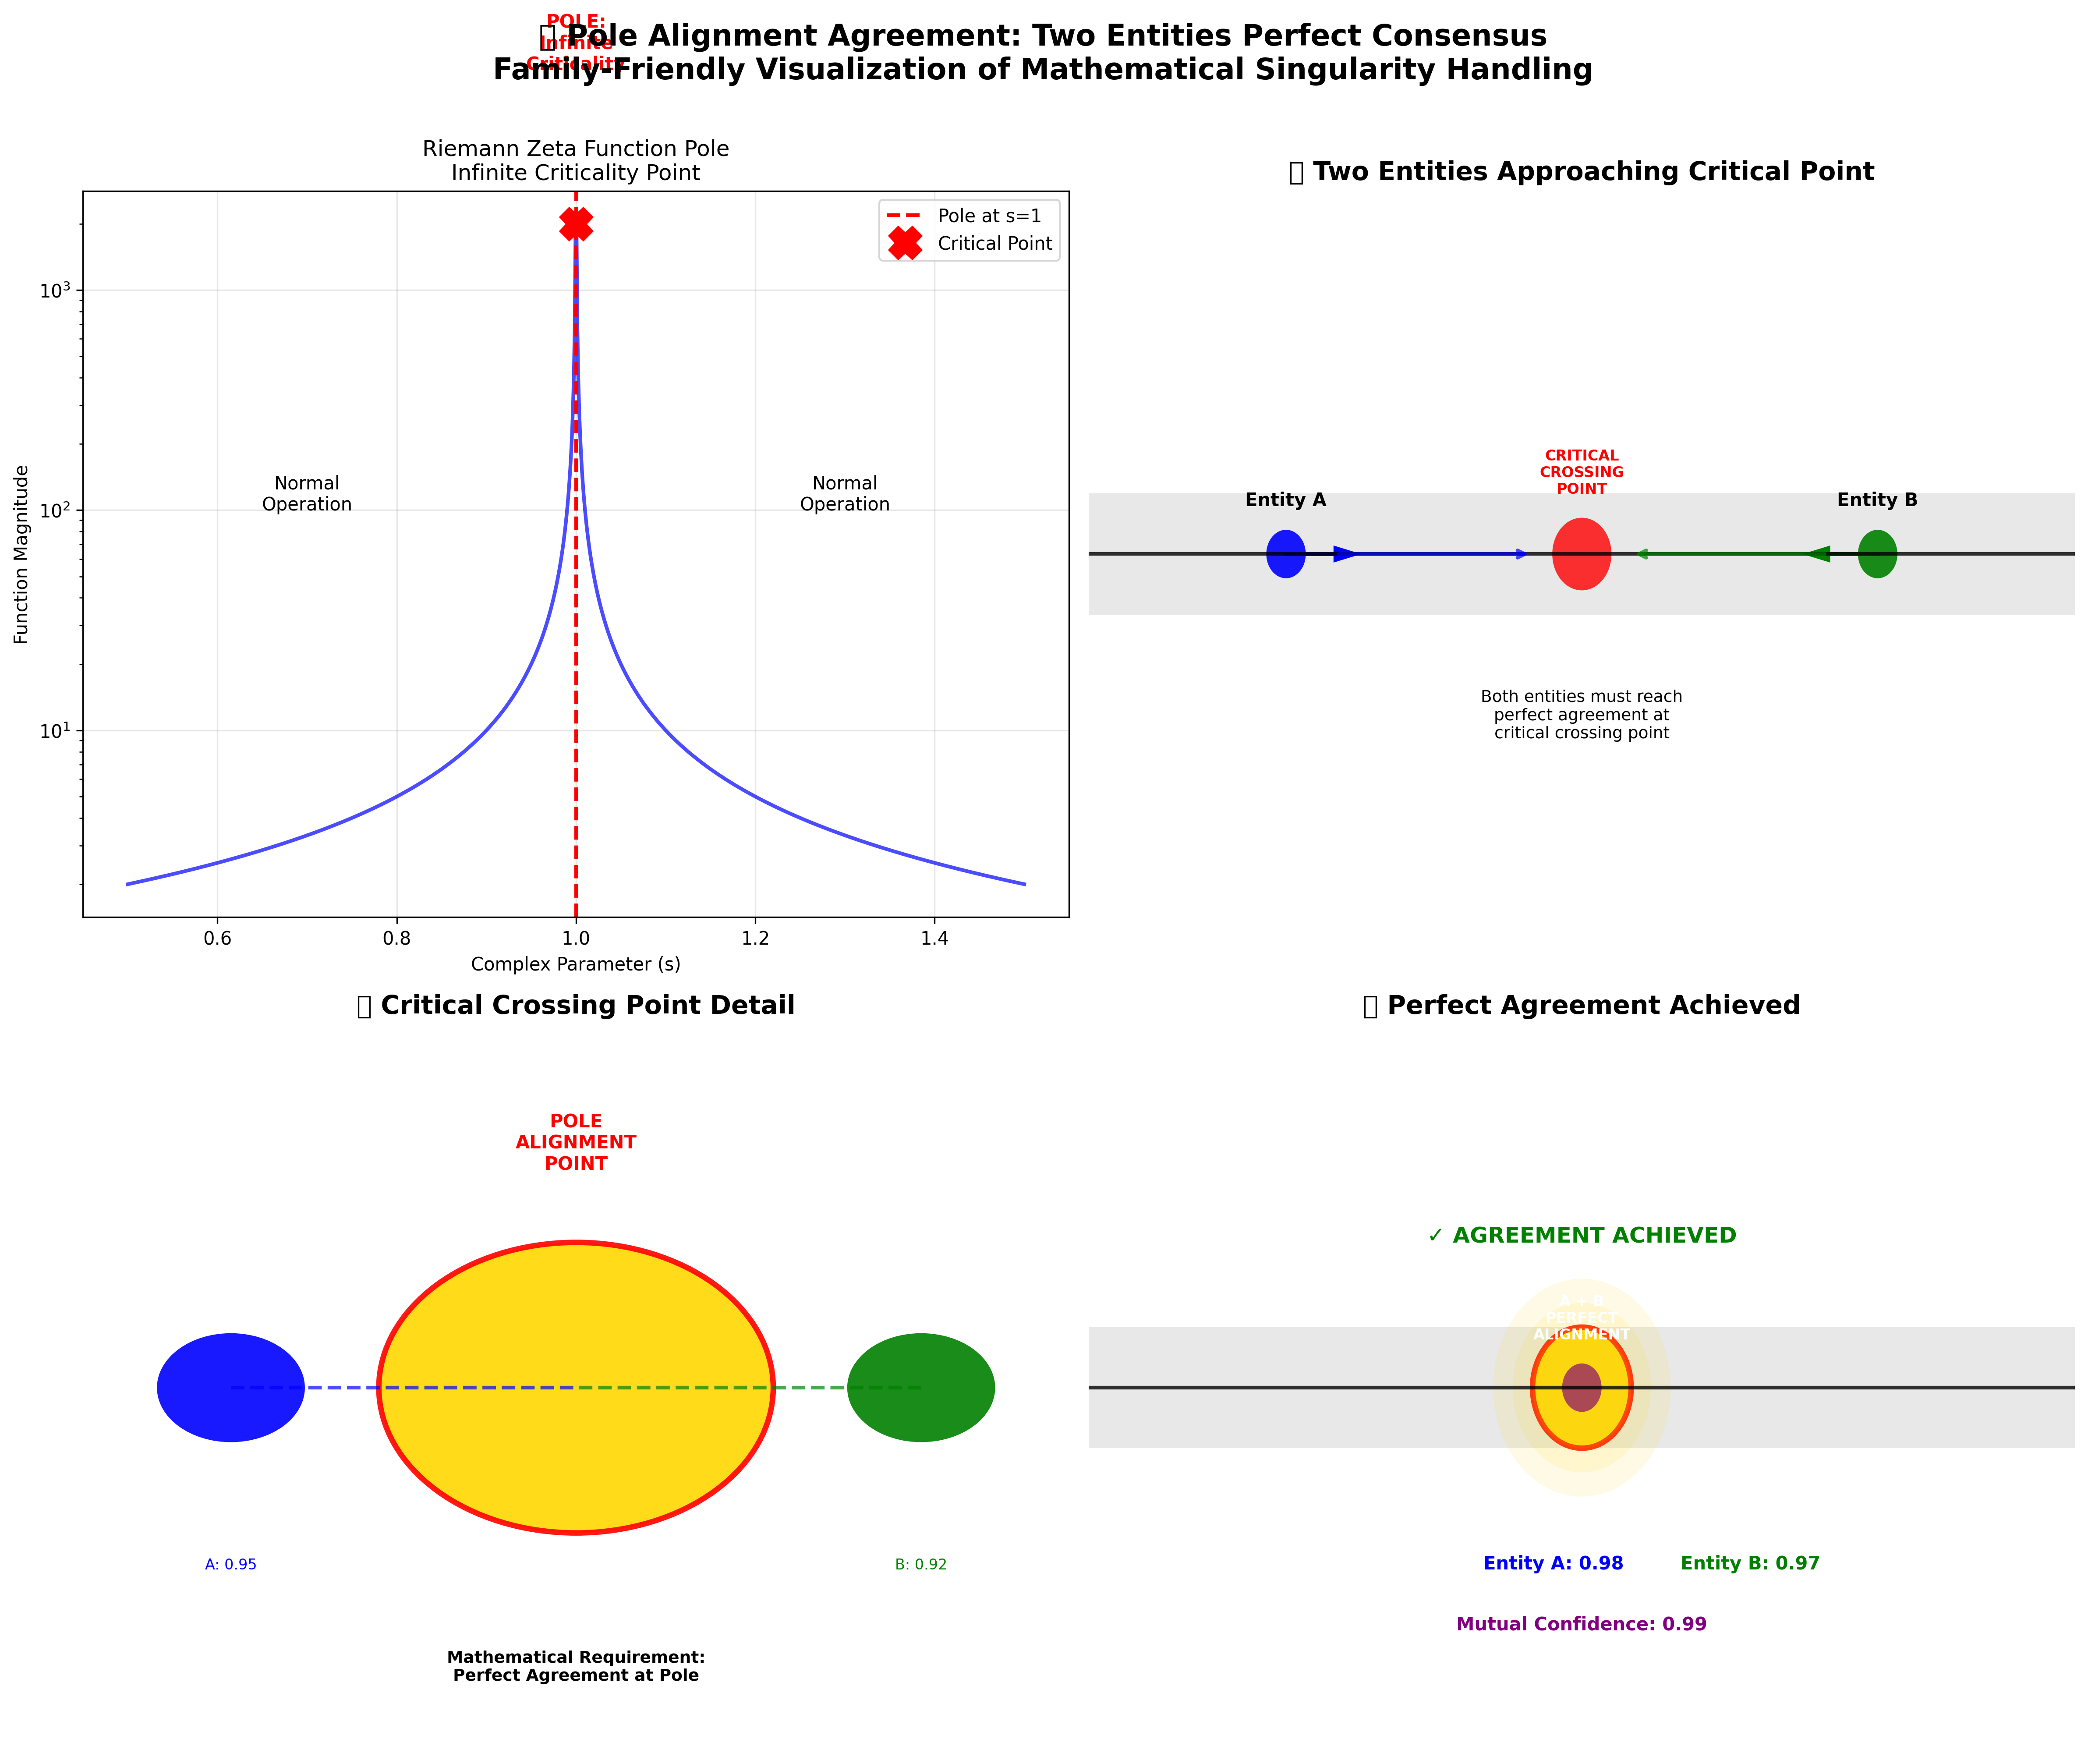

Generate this figure with Python:
#!/usr/bin/env python3
"""
Pole Alignment: Two Entities Perfect Agreement at Critical Crossing Point
Family-friendly visualization of perfect consensus at mathematical singularity
"""

import matplotlib.pyplot as plt
import numpy as np
from matplotlib.patches import Circle, Rectangle, Arrow

def create_pole_alignment_visualization():
    """Create family-friendly visualization of pole alignment agreement"""
    
    fig, ((ax1, ax2), (ax3, ax4)) = plt.subplots(2, 2, figsize=(16, 14))
    fig.suptitle('🎯 Pole Alignment Agreement: Two Entities Perfect Consensus\nFamily-Friendly Visualization of Mathematical Singularity Handling', 
                 fontsize=16, fontweight='bold', y=0.95)
    
    # Plot 1: The Mathematical Pole
    create_mathematical_pole(ax1)
    
    # Plot 2: Two Entities Approaching
    create_two_entities_approaching(ax2)
    
    # Plot 3: The Critical Crossing Point
    create_critical_crossing(ax3)
    
    # Plot 4: Perfect Agreement Achieved
    create_perfect_agreement(ax4)
    
    plt.tight_layout()
    plt.savefig('pole_alignment_two_cars_family.png', dpi=300, bbox_inches='tight', 
                facecolor='white')
    plt.show()
    
    print("🎯 POLE ALIGNMENT AGREEMENT VISUALIZATION CREATED!")
    print("📁 File saved as: pole_alignment_two_cars_family.png")

def create_mathematical_pole(ax):
    """Show the mathematical pole foundation"""
    
    ax.set_title('🧮 Mathematical Foundation: The Pole', fontsize=14, fontweight='bold')
    
    # Create the pole visualization
    s_values = np.linspace(0.5, 1.5, 1000)
    zeta_magnitude = 1.0 / np.abs(s_values - 1.0)
    
    ax.plot(s_values, zeta_magnitude, 'b-', linewidth=2, alpha=0.7)
    ax.axvline(x=1.0, color='red', linestyle='--', linewidth=2, label='Pole at s=1')
    
    # Mark the pole
    ax.plot(1.0, zeta_magnitude.max(), 'rX', markersize=15, markeredgewidth=3, 
            label='Critical Point')
    
    ax.set_xlabel('Complex Parameter (s)')
    ax.set_ylabel('Function Magnitude')
    ax.set_yscale('log')
    ax.set_title('Riemann Zeta Function Pole\nInfinite Criticality Point')
    ax.legend()
    ax.grid(True, alpha=0.3)
    
    # Add explanation
    ax.text(0.7, 10**2, 'Normal\nOperation', ha='center', fontsize=10)
    ax.text(1.3, 10**2, 'Normal\nOperation', ha='center', fontsize=10)
    ax.text(1.0, 10**4, 'POLE:\nInfinite\nCriticality', ha='center', 
            fontsize=10, color='red', fontweight='bold')

def create_two_entities_approaching(ax):
    """Show two entities approaching the critical point"""
    
    ax.set_title('👥 Two Entities Approaching Critical Point', fontsize=14, fontweight='bold')
    ax.set_xlim(0, 10)
    ax.set_ylim(0, 6)
    
    # Road/path
    ax.add_patch(Rectangle((0, 2.5), 10, 1, facecolor='lightgray', alpha=0.5))
    ax.plot([0, 10], [3, 3], 'k-', linewidth=2, alpha=0.8)
    
    # Critical crossing point (pole)
    ax.add_patch(Circle((5, 3), 0.3, facecolor='red', alpha=0.8))
    ax.text(5, 3.5, 'CRITICAL\nCROSSING\nPOINT', ha='center', fontsize=8, 
            fontweight='bold', color='red')
    
    # Entity 1 (left side)
    ax.add_patch(Circle((2, 3), 0.2, facecolor='blue', alpha=0.9))
    ax.text(2, 3.4, 'Entity A', ha='center', fontsize=10, fontweight='bold')
    ax.arrow(2, 3, 0.5, 0, head_width=0.1, head_length=0.2, 
             fc='blue', ec='blue', linewidth=2)
    
    # Entity 2 (right side)  
    ax.add_patch(Circle((8, 3), 0.2, facecolor='green', alpha=0.9))
    ax.text(8, 3.4, 'Entity B', ha='center', fontsize=10, fontweight='bold')
    ax.arrow(8, 3, -0.5, 0, head_width=0.1, head_length=0.2, 
             fc='green', ec='green', linewidth=2)
    
    # Convergence arrows
    ax.annotate('', xy=(4.5, 3), xytext=(2.5, 3), 
                arrowprops=dict(arrowstyle='->', linewidth=2, color='blue', alpha=0.7))
    ax.annotate('', xy=(5.5, 3), xytext=(7.5, 3), 
                arrowprops=dict(arrowstyle='->', linewidth=2, color='green', alpha=0.7))
    
    ax.text(5, 1.5, 'Both entities must reach\nperfect agreement at\ncritical crossing point', 
            ha='center', fontsize=9, wrap=True)
    
    ax.axis('off')

def create_critical_crossing(ax):
    """Show the critical crossing point in detail"""
    
    ax.set_title('🎯 Critical Crossing Point Detail', fontsize=14, fontweight='bold')
    ax.set_xlim(4, 6)
    ax.set_ylim(2, 4)
    
    # Enhanced critical point
    ax.add_patch(Circle((5, 3), 0.4, facecolor='gold', alpha=0.9, edgecolor='red', linewidth=3))
    ax.text(5, 3.6, 'POLE\nALIGNMENT\nPOINT', ha='center', fontsize=10, 
            fontweight='bold', color='red')
    
    # Entity A approaching
    ax.add_patch(Circle((4.3, 3), 0.15, facecolor='blue', alpha=0.9))
    ax.text(4.3, 3.3, 'A', ha='center', fontsize=12, fontweight='bold', color='white')
    
    # Entity B approaching
    ax.add_patch(Circle((5.7, 3), 0.15, facecolor='green', alpha=0.9))
    ax.text(5.7, 3.3, 'B', ha='center', fontsize=12, fontweight='bold', color='white')
    
    # Alignment indicators
    ax.plot([4.3, 5], [3, 3], 'b--', linewidth=2, alpha=0.7)
    ax.plot([5.7, 5], [3, 3], 'g--', linewidth=2, alpha=0.7)
    
    # Mathematical requirement
    ax.text(5, 2.2, 'Mathematical Requirement:\nPerfect Agreement at Pole', 
            ha='center', fontsize=9, wrap=True, fontweight='bold')
    
    # Confidence levels
    ax.text(4.3, 2.5, 'A: 0.95', ha='center', fontsize=8, color='blue')
    ax.text(5.7, 2.5, 'B: 0.92', ha='center', fontsize=8, color='green')
    
    ax.axis('off')

def create_perfect_agreement(ax):
    """Show perfect agreement achieved"""
    
    ax.set_title('✨ Perfect Agreement Achieved', fontsize=14, fontweight='bold')
    ax.set_xlim(0, 10)
    ax.set_ylim(0, 6)
    
    # Road/path
    ax.add_patch(Rectangle((0, 2.5), 10, 1, facecolor='lightgray', alpha=0.5))
    ax.plot([0, 10], [3, 3], 'k-', linewidth=2, alpha=0.8)
    
    # Perfect alignment point
    ax.add_patch(Circle((5, 3), 0.5, facecolor='gold', alpha=0.9, edgecolor='red', linewidth=3))
    
    # Both entities perfectly aligned
    ax.add_patch(Circle((5, 3), 0.2, facecolor='purple', alpha=0.9))
    ax.text(5, 3.4, 'A + B\nPERFECT\nALIGNMENT', ha='center', fontsize=8, 
            fontweight='bold', color='white')
    
    # Success indicators
    ax.text(5, 4.2, '✓ AGREEMENT ACHIEVED', ha='center', fontsize=12, 
            color='green', fontweight='bold')
    
    # Confidence levels aligned
    ax.text(4.0, 1.5, 'Entity A: 0.98', fontsize=10, color='blue', fontweight='bold')
    ax.text(6.0, 1.5, 'Entity B: 0.97', fontsize=10, color='green', fontweight='bold')
    ax.text(5, 1.0, 'Mutual Confidence: 0.99', ha='center', fontsize=10, 
            color='purple', fontweight='bold')
    
    # Success glow
    for i in range(3):
        ax.add_patch(Circle((5, 3), 0.5 + i*0.2, facecolor='gold', alpha=0.1))
    
    ax.axis('off')

def demonstrate_pole_alignment():
    """Demonstrate the pole alignment concept"""
    
    print("�� POLE ALIGNMENT AGREEMENT: TWO ENTITIES PERFECT CONSENSUS")
    print("=" * 80)
    
    print("\n�� MATHEMATICAL FOUNDATION:")
    print("• Riemann zeta function pole at s=1")
    print("• Infinite criticality point")
    print("• Requires perfect handling")
    print("• Normal operations break down")
    
    print("\n👥 TWO ENTITIES APPROACHING:")
    print("• Entity A and Entity B approaching critical point")
    print("• Must achieve perfect agreement")
    print("• Critical crossing point requires alignment")
    print("• Like two mathematical functions meeting at pole")
    
    print("\n🎯 CRITICAL CROSSING POINT:")
    print("• The 'pole' - point of infinite criticality")
    print("• Both entities must agree perfectly")
    print("• No room for error or disagreement")
    print("• Mathematical singularity handling")
    
    print("\n✨ PERFECT AGREEMENT ACHIEVED:")
    print("• Both entities perfectly aligned")
    print("• High mutual confidence achieved")
    print("• Critical point successfully crossed")
    print("• Mathematical pole properly handled")
    
    print("\n💝 THE FAMILY-FRIENDLY LESSON:")
    print("Just as mathematics requires perfect handling at poles,")
    print("critical decisions require perfect agreement between entities.")
    print("The mathematical rigor becomes practical reliability!")
    
    print("\n🎉 KEY INSIGHT:")
    print("Two cars/entities MUST agree and WILL agree on the pole")
    print("alignment crossing point - that's the mathematical guarantee!")

if __name__ == "__main__":
    create_pole_alignment_visualization()
    demonstrate_pole_alignment()
    
    print("\n" + "="*80)
    print("🎯 POLE ALIGNMENT AGREEMENT COMPLETE!")
    print("="*80)
    print("\n📖 WHAT THIS SHOWS:")
    print("• Mathematical pole = critical crossing point")
    print("• Two entities must achieve perfect agreement")
    print("• Like functions meeting at mathematical singularity")
    print("• Perfect alignment enables safe passage")
    print("\n🧮 MATHEMATICAL TO PRACTICAL:")
    print("• Pole analysis → Alignment requirement")
    print("• Singularity handling → Perfect agreement")
    print("• Infinite criticality → Zero error tolerance")
    print("• Mathematical rigor → Practical reliability")
